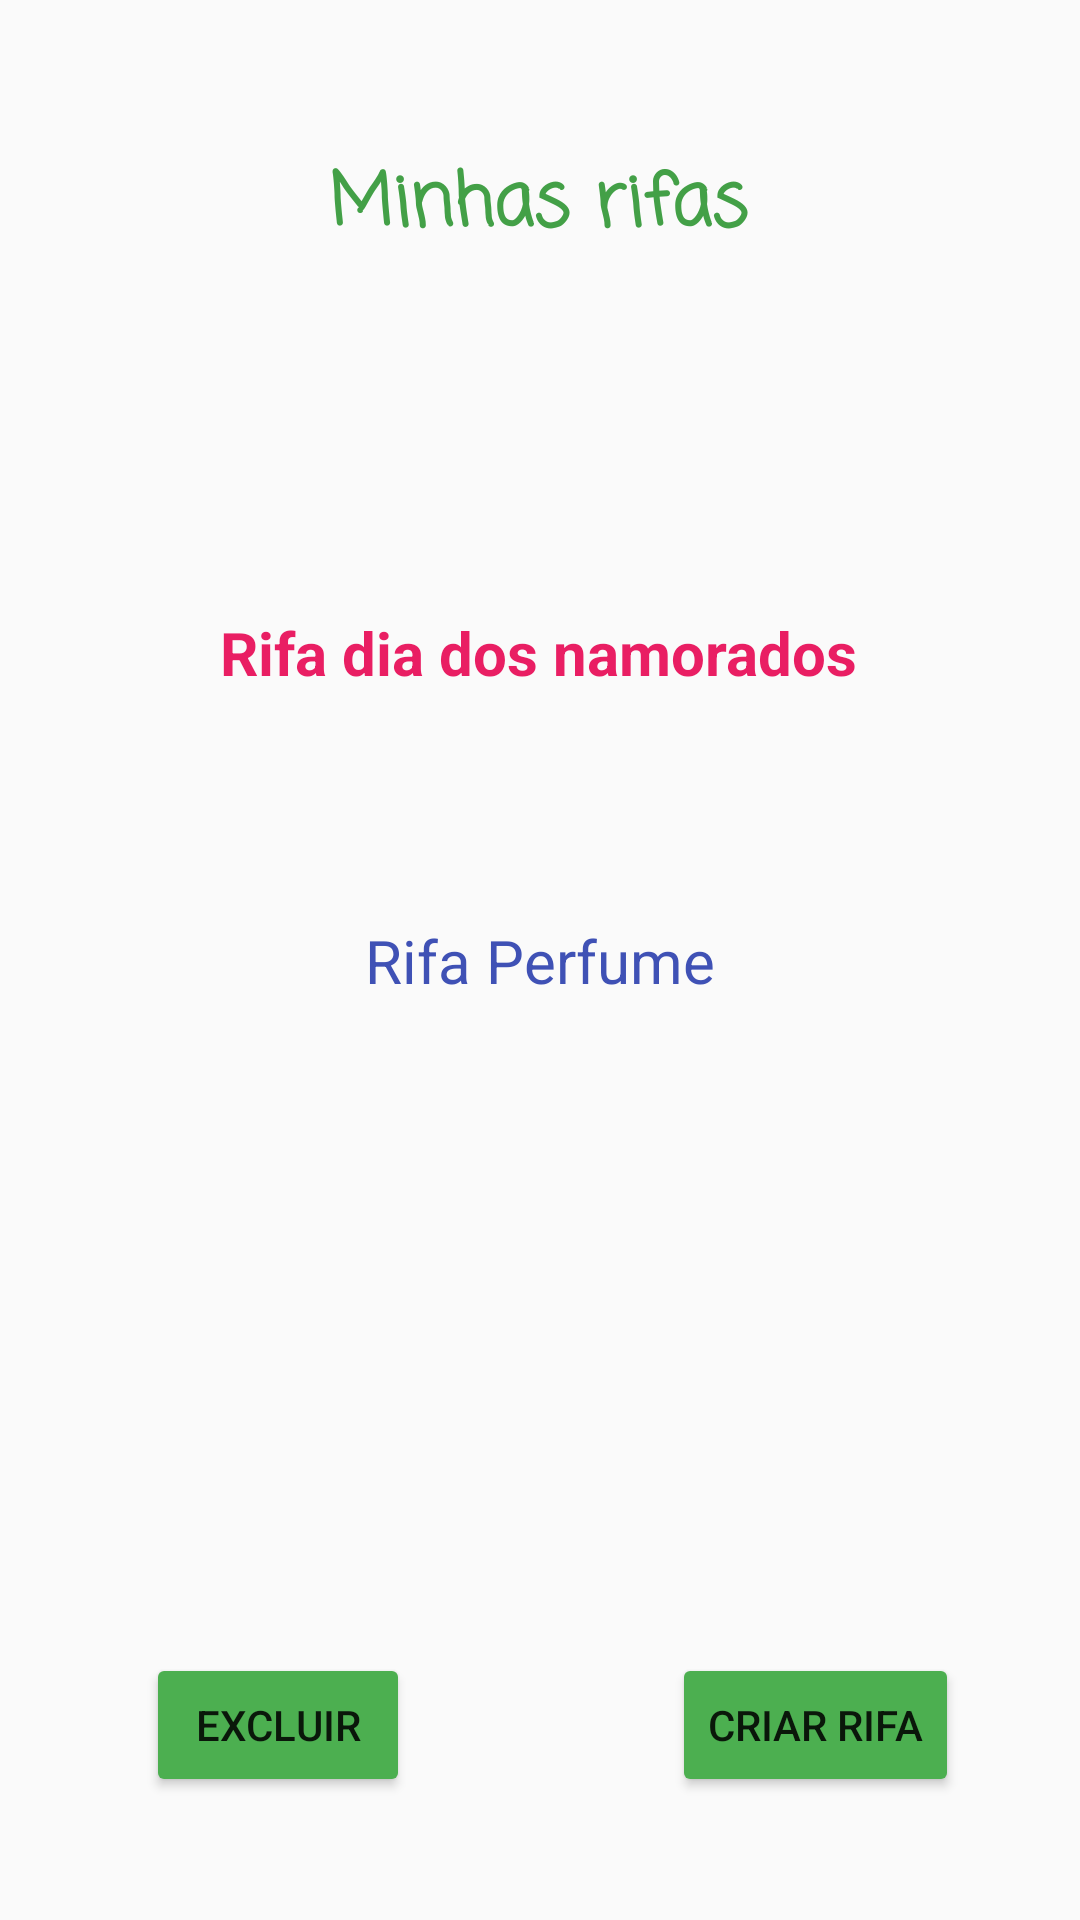

Reconstruct the res/layout file that produces this screen, plus the resources it refers to.
<!-- AndroidManifest.xml: application theme Theme.RifaPremiada -->
<!-- res/layout/activity_minhas_rifas.xml -->
<?xml version="1.0" encoding="utf-8"?>
<androidx.constraintlayout.widget.ConstraintLayout xmlns:android="http://schemas.android.com/apk/res/android"
    xmlns:app="http://schemas.android.com/apk/res-auto"
    xmlns:tools="http://schemas.android.com/tools"
    android:layout_width="match_parent"
    android:layout_height="match_parent"
    tools:context=".Minhas_rifas">

    <Button
        android:id="@+id/button7"
        android:layout_width="wrap_content"
        android:layout_height="wrap_content"
        android:backgroundTint="#4CAF50"
        android:text="@string/Button10"
        app:layout_constraintBottom_toBottomOf="parent"
        app:layout_constraintEnd_toEndOf="parent"
        app:layout_constraintHorizontal_bias="0.179"
        app:layout_constraintStart_toStartOf="parent"
        app:layout_constraintTop_toTopOf="parent"
        app:layout_constraintVertical_bias="0.931" />

    <Button
        android:id="@+id/button8"
        android:layout_width="wrap_content"
        android:layout_height="wrap_content"
        android:backgroundTint="#4CAF50"
        android:text="@string/Button5"
        android:onClick="criarifa"
        app:layout_constraintBottom_toBottomOf="parent"
        app:layout_constraintEnd_toEndOf="parent"
        app:layout_constraintHorizontal_bias="0.847"
        app:layout_constraintStart_toStartOf="parent"
        app:layout_constraintTop_toTopOf="parent"
        app:layout_constraintVertical_bias="0.931" />

    <TextView
        android:id="@+id/textView24"
        android:layout_width="wrap_content"
        android:layout_height="wrap_content"
        android:text="@string/minhas_namorados"
        android:textColor="#E91E63"
        android:textSize="20sp"
        android:textStyle="bold"
        app:layout_constraintBottom_toBottomOf="parent"
        app:layout_constraintEnd_toEndOf="parent"
        app:layout_constraintHorizontal_bias="0.497"
        app:layout_constraintStart_toStartOf="parent"
        app:layout_constraintTop_toTopOf="parent"
        app:layout_constraintVertical_bias="0.333" />

    <TextView
        android:id="@+id/textView25"
        android:layout_width="wrap_content"
        android:layout_height="wrap_content"
        android:text="@string/minhas_perfume"
        android:textColor="#3F51B5"
        android:textSize="20sp"
        app:layout_constraintBottom_toBottomOf="parent"
        app:layout_constraintEnd_toEndOf="parent"
        app:layout_constraintHorizontal_bias="0.5"
        app:layout_constraintStart_toStartOf="parent"
        app:layout_constraintTop_toTopOf="parent"
        app:layout_constraintVertical_bias="0.5" />

    <TextView
        android:id="@+id/textView26"
        android:layout_width="wrap_content"
        android:layout_height="wrap_content"
        android:fontFamily="casual"
        android:text="@string/minhas_titulo"
        android:textColor="#43A047"
        android:textSize="24sp"
        android:textStyle="bold"
        app:layout_constraintBottom_toBottomOf="parent"
        app:layout_constraintEnd_toEndOf="parent"
        app:layout_constraintHorizontal_bias="0.498"
        app:layout_constraintStart_toStartOf="parent"
        app:layout_constraintTop_toTopOf="parent"
        app:layout_constraintVertical_bias="0.083" />
</androidx.constraintlayout.widget.ConstraintLayout>
<!-- resources referenced by this layout -->
<resources>
  <string name="Button10">Excluir</string>
  <string name="Button5">Criar Rifa</string>
  <string name="minhas_namorados">Rifa dia dos namorados</string>
  <string name="minhas_perfume">Rifa Perfume</string>
  <string name="minhas_titulo">Minhas rifas</string>
  <style name="Theme.RifaPremiada" parent="Theme.AppCompat.Light.DarkActionBar">
          
          <item name="colorPrimary">#4CAF50</item>
          <item name="colorPrimaryDark">#FF9800</item>
          <item name="colorAccent">#4CAF50</item>
  
          
      </style>
</resources>
